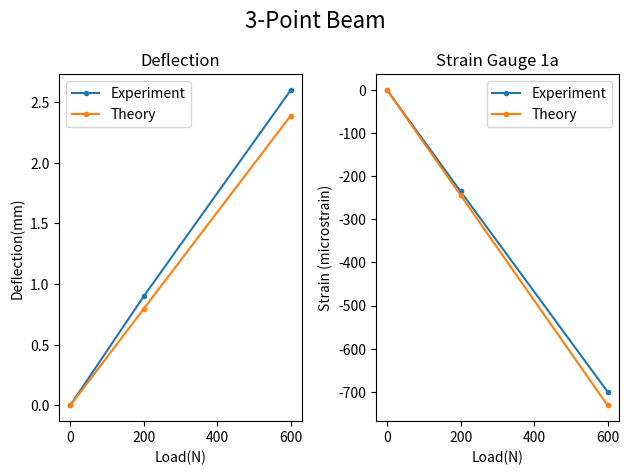

Source code (Python):
# 3-points beam bending
L = 0.700
W = 0.040
H = 0.025
I = W*H**3/12

# Material Properties
E = 69000e6  # Elastic Modulus
nu = 0.33     # Poisson's Ratio
Y = 275e6    # Yield Strength

from math import pi

#Gauge 1
G1x = 0.350
G1z = -H/2
th1a = 0
th1b = pi/4
th1c = pi/2

#Gauge 2
G2x = 0.375
G2z = -H/2 + 0.0125
th2a = 0
th2b = pi/4
th2c = pi/2

#Gauge 3
G3x = 0.350
G3z = H/2
th3a = 0
th3b = pi/4
th3c = pi/2

#Gauge 4
G4x = 0.450
G4z = -H/2
th4a = -pi/4
th4b = 0
th4c = pi/4

#3-Point Load Point
XLoad = 0.350

#4-Point Load Points
a = 0.200
b = 0.500
c = 0.150

# 3-point beam
def beam3Deflection(P,E,I,L):
    return P*L**3/(48*E*I)

# 4-point beam
def beam4Deflection(P,E,I,L,a):
    return P*a*(3*L**2-4*a**2)/(48*E*I)

#Example
#Note: this uses properties and dimensions from cells above
load = 100
deflect3 = beam3Deflection(load,E,I,L)
deflect4 = beam4Deflection(load,E,I,L,a)
#Print values
print(deflect3)
print(deflect4)
#To print out in mm rounded to the nearest 0.01
print(round(deflect3*1e3,2))
print(round(deflect4*1e3,2))

def beam3Strain(P,E,nu,I,L,H,x,z):
    #Calculate shear and moment
    if x < L/2:
        Q = P/2
        M = P*x/2
    else:
        Q = -P/2
        M = P*(L-x)/2

    #Calculate stress
    sigmaX = M*z/I
    tau = Q/2/I*((H/2)**2 - z**2)

    #Calculate strain
    epsilonX = sigmaX/E
    epsilonY = -sigmaX*nu/E
    gamma = tau*2*(1+nu)/E #tau/G - G=E/2/(1+nu)
    epsilonXY = gamma/2

    return [epsilonX, epsilonY, epsilonXY]

def beam4Strain(P,E,nu,I,L,H,a,x,z):
    #Calculate shear and moment
    if x < a:
        Q = P/2
        M = P*x/2
    elif x < L-a:
        Q = 0
        M = P*a/2
    else:
        Q = -P/2
        M = P*(L-x)/2

    #Calculate stress
    sigmaX = M*z/I
    tau = Q/2/I*((H/2)**2 - z**2)

    #Calculate strain
    epsilonX = sigmaX/E
    epsilonY = -sigmaX*nu/E
    gamma = tau*2*(1+nu)/E #tau/G - G=E/2/(1+nu)
    epsilonXY = gamma/2

    return [epsilonX, epsilonY, epsilonXY]

#Example
#Note: this uses properties and dimensions from cells above
load = 100
xPos = 0.350
zPos = -H/4
strain3 = beam3Strain(load,E,nu,I,L,H,xPos,zPos)
strain4 = beam4Strain(load,E,nu,I,L,H,a,xPos,zPos)

#Print values
print(strain3)
print(strain4)
#To print out microstrain rounded to the nearest 0.1
print([round(x*1e6,1) for x in strain3])
print([round(x*1e6,1) for x in strain4])

from math import cos, sin #note: angles should be in radians

def rotateStrain(ex, ey, exy, th):
    exp = (ex+ey)/2 + (ex-ey)/2*cos(2*th) + exy*sin(2*th)
    eyp = (ex+ey)/2 - (ex-ey)/2*cos(2*th) - exy*sin(2*th)
    exyp = exy*cos(2*th) - (ex-ey)/2*sin(2*th)
    return [exp, eyp, exyp]

#Example
#Note: this uses properties and dimensions from cells above
thG = pi/4
eGx, eGy, eGxy = beam3Strain(load,E,nu,I,L,H,xPos,zPos)
strainG = rotateStrain(eGx, eGy, eGxy, thG)

#Print values
print(strainG)
#To print out microstrain rounded to the nearest 0.1
print([round(x*1e6,1) for x in strainG])

## Example of deflection uncertainty
load = 100; sload = 1
I = 5.2e-8; sI = 1e-9
L = 0.700; sL = 0.001

#Calculate mean, min and max deflection
deflect3 = beam3Deflection(load,E,I,L) #predicted
deflect3Max = beam3Deflection(load+sload,E,I-sI,L+sL) #max with uncertainty
deflect3Min = beam3Deflection(load-sload,E,I+sI,L-sL) #min with uncertainty

#Print values
print('The deflection is',deflect3,'+-',(deflect3Max-deflect3Min)/2)
#Rounded in mm
print('The rounded deflection is',round(deflect3*1e3,2),'+-',round((deflect3Max-deflect3Min)/2*1e3,2),'mm')


## Example of gauge uncertainty
thG = pi/4
sxPos = 0.001; szPos = 0.001

#Calculate mean, min and max gauge values
eGx, eGy, eGxy = beam3Strain(load,E,nu,I,L,H,xPos,zPos) #Predicted
eGxMax, eGyMax, eGxyMax = beam3Strain(load+sload,E,nu,I-sI,L+sL,H,xPos+sxPos,zPos+szPos) #max with uncertainty
eGxMin, eGyMin, eGxyMin = beam3Strain(load-sload,E,nu,I+sI,L-sL,H,xPos-sxPos,zPos-szPos) #min with uncertainty
#Rotate
strainG = rotateStrain(eGx, eGy, eGxy, thG)
strainGMax = rotateStrain(eGxMax, eGyMax, eGxyMax, thG)
strainGMin = rotateStrain(eGxMin, eGyMin, eGxyMin, thG)

#Print values
print('The x-strain is',strainG[0],'+-',(strainGMax[0]-strainGMin[0])/2)
#To print out microstrain rounded to the nearest 0.1
print('The rounded x-strain is',round(strainG[0]*1e6,1),'+-',round((strainGMax[0]-strainGMin[0])/2*1e6,1),'microstrain')

import matplotlib.pyplot as plt

#Experimental displacement and strains
Loads = [0, 200, 600]
eDeflect = [0, 0.9, 2.6]
eGauge1a = [0, -235, -700]

#Theoretical displacement and strains
thDeflect = []
thGauge1a = []
for load in Loads:
    thDeflect += [beam3Deflection(2*load,E,I,L)*1e3]
    eGx, eGy, eGxy = beam3Strain(2*load,E,nu,I,L,H,G1x,G1z)
    print(eGx, eGy, eGxy)
    thGauge1a += [rotateStrain(eGx, eGy, eGxy, th1a)[0]*1e6]

#Plot the results
fig,axs = plt.subplots(1,2)
fig.suptitle("3-Point Beam", fontsize=16)

#Plot deflection
axs[0].plot(Loads, eDeflect, '.-', label='Experiment')
axs[0].plot(Loads, thDeflect, '.-', label='Theory')
axs[0].set_xlabel('Load(N)')
axs[0].set_ylabel('Deflection(mm)')
axs[0].title.set_text('Deflection')
axs[0].legend()

#Plot deflection
axs[1].plot(Loads, eGauge1a, '.-', label='Experiment')
axs[1].plot(Loads, thGauge1a, '.-', label='Theory')
axs[1].set_xlabel('Load(N)')
axs[1].set_ylabel('Strain (microstrain)')
axs[1].title.set_text('Strain Gauge 1a')
axs[1].legend()

plt.tight_layout()